Image classification data set "GCD" (stefan-alex02/UBB-Y3-AI-Research on GitHub). Class labels (7): cumulus, altocumulus, cirrus, clear sky, stratocumulus, cumulonimbus, mixed clouds.

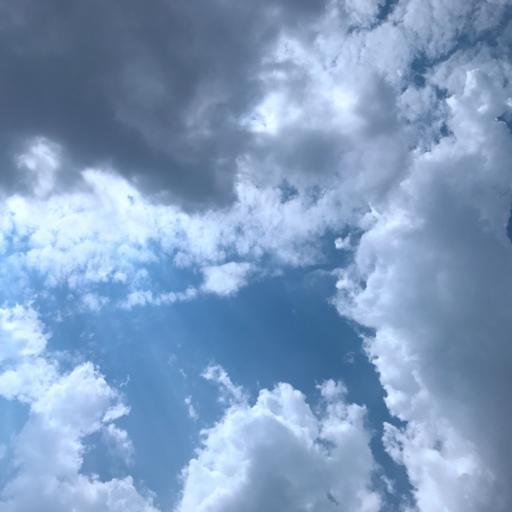
Label: mixed clouds

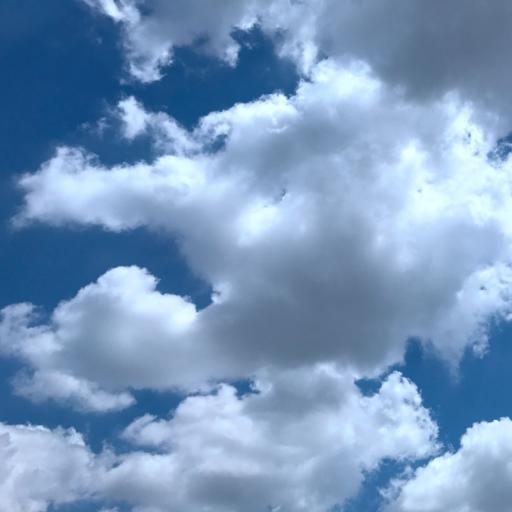
Label: cumulus

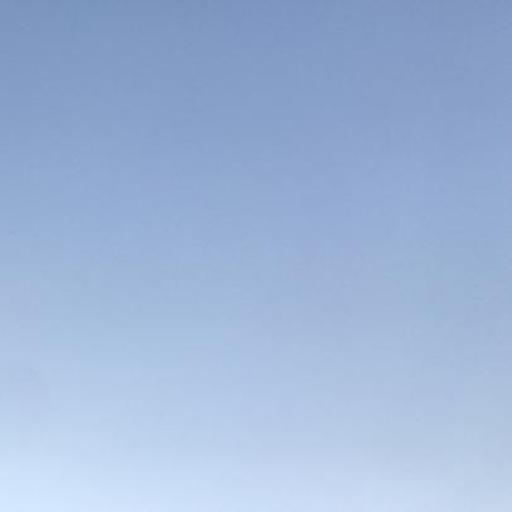
Label: clear sky

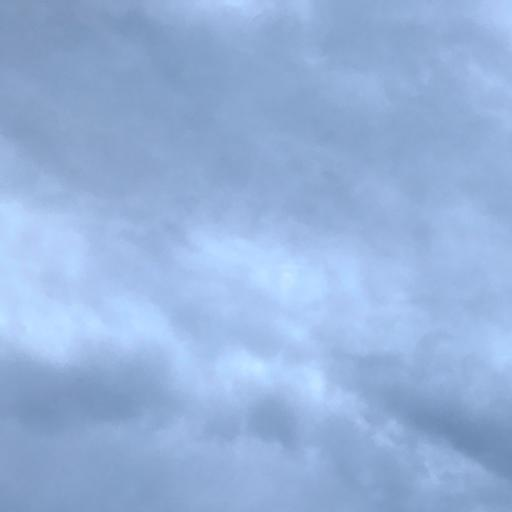
Label: cumulonimbus

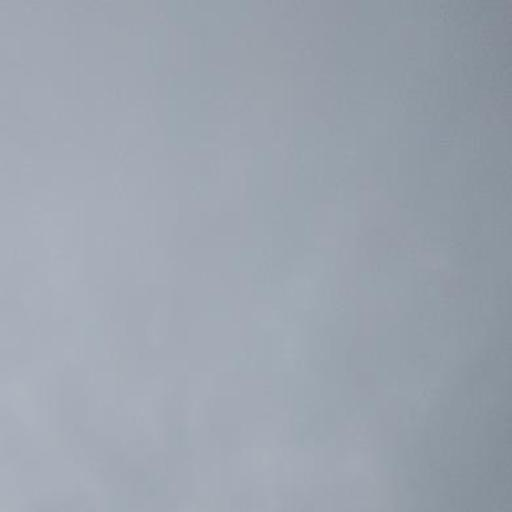
Label: stratocumulus

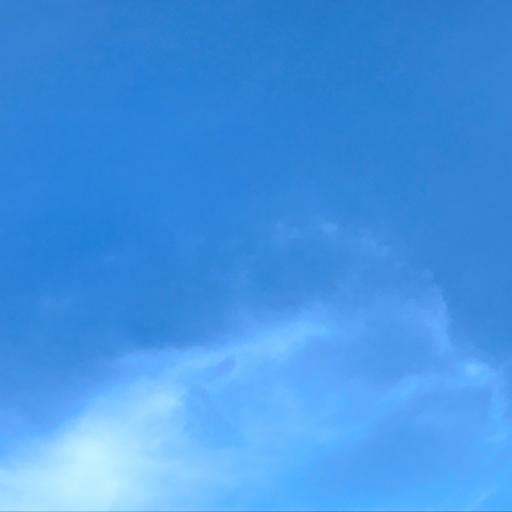
Label: cirrus
